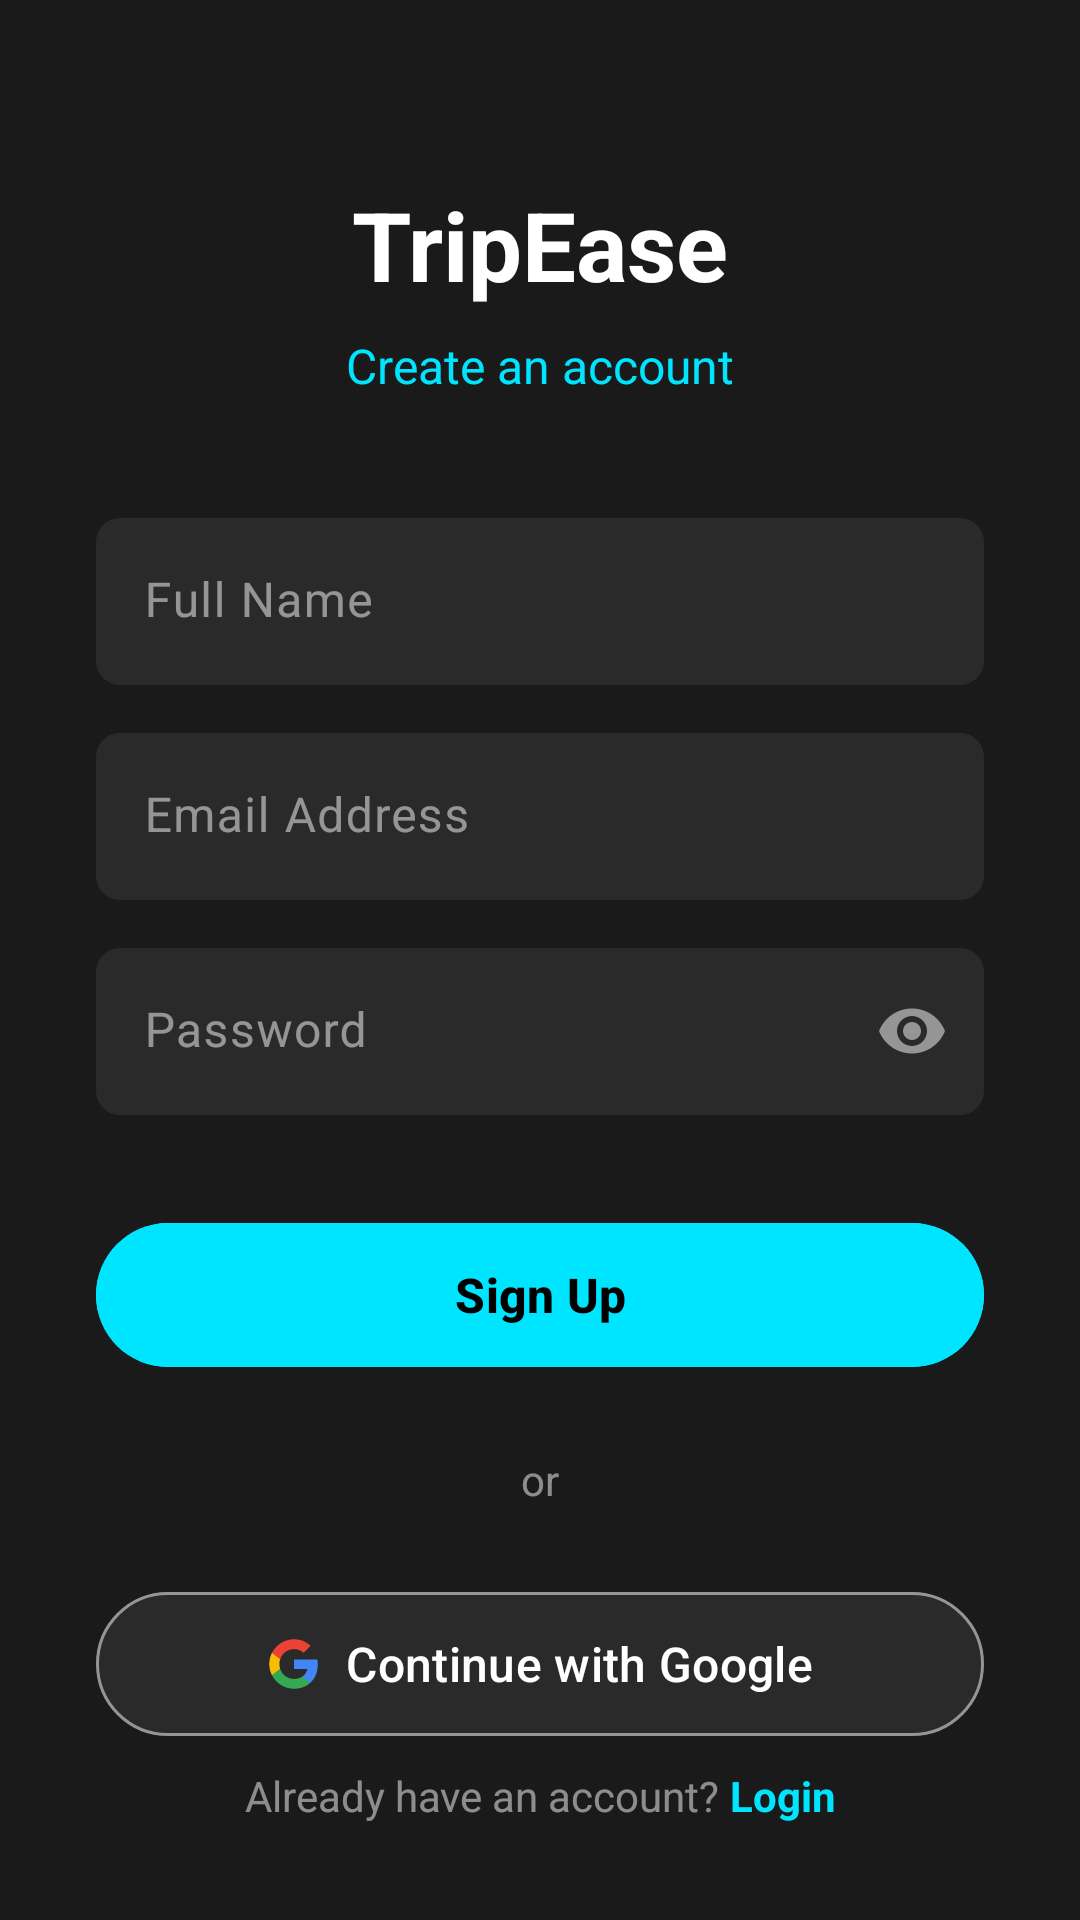

Android layout source for this screen:
<!-- AndroidManifest.xml: activity theme Theme.TripEase -->
<!-- res/layout/activity_register.xml -->
<?xml version="1.0" encoding="utf-8"?>
<androidx.constraintlayout.widget.ConstraintLayout xmlns:android="http://schemas.android.com/apk/res/android"
    xmlns:app="http://schemas.android.com/apk/res-auto"
    xmlns:tools="http://schemas.android.com/tools"
    android:layout_width="match_parent"
    android:layout_height="match_parent"
    android:background="@color/background_color"
    tools:context=".RegisterActivity">

    
    <TextView
        android:id="@+id/tvAppTitle"
        android:layout_width="wrap_content"
        android:layout_height="wrap_content"
        android:text="TripEase"
        android:textColor="@color/text_color"
        android:textSize="32sp"
        android:textStyle="bold"
        android:layout_marginTop="60dp"
        app:layout_constraintEnd_toEndOf="parent"
        app:layout_constraintStart_toStartOf="parent"
        app:layout_constraintTop_toTopOf="parent" />

    
    <TextView
        android:id="@+id/tvCreateAccount"
        android:layout_width="wrap_content"
        android:layout_height="wrap_content"
        android:text="Create an account"
        android:textColor="@color/primary_color"
        android:textSize="16sp"
        android:layout_marginTop="8dp"
        app:layout_constraintEnd_toEndOf="parent"
        app:layout_constraintStart_toStartOf="parent"
        app:layout_constraintTop_toBottomOf="@+id/tvAppTitle" />

    
    <com.google.android.material.textfield.TextInputLayout
        android:id="@+id/tilFullName"
        android:layout_width="0dp"
        android:layout_height="wrap_content"
        android:layout_marginStart="32dp"
        android:layout_marginTop="40dp"
        android:layout_marginEnd="32dp"
        android:hint="Full Name"
        android:textColorHint="@color/text_hint"
        app:boxBackgroundColor="@color/card_background"
        app:boxBackgroundMode="filled"
        app:boxCornerRadiusBottomEnd="8dp"
        app:boxCornerRadiusBottomStart="8dp"
        app:boxCornerRadiusTopEnd="8dp"
        app:boxCornerRadiusTopStart="8dp"
        app:boxStrokeWidth="0dp"
        app:hintTextColor="@color/text_hint"
        app:layout_constraintEnd_toEndOf="parent"
        app:layout_constraintStart_toStartOf="parent"
        app:layout_constraintTop_toBottomOf="@+id/tvCreateAccount">

        <com.google.android.material.textfield.TextInputEditText
            android:id="@+id/etFullName"
            android:layout_width="match_parent"
            android:layout_height="wrap_content"
            android:inputType="textPersonName"
            android:textColor="@color/text_color"
            android:textColorHint="@color/text_hint" />

    </com.google.android.material.textfield.TextInputLayout>

    
    <com.google.android.material.textfield.TextInputLayout
        android:id="@+id/tilEmail"
        android:layout_width="0dp"
        android:layout_height="wrap_content"
        android:layout_marginStart="32dp"
        android:layout_marginTop="16dp"
        android:layout_marginEnd="32dp"
        android:hint="Email Address"
        android:textColorHint="@color/text_hint"
        app:boxBackgroundColor="@color/card_background"
        app:boxBackgroundMode="filled"
        app:boxCornerRadiusBottomEnd="8dp"
        app:boxCornerRadiusBottomStart="8dp"
        app:boxCornerRadiusTopEnd="8dp"
        app:boxCornerRadiusTopStart="8dp"
        app:boxStrokeWidth="0dp"
        app:hintTextColor="@color/text_hint"
        app:layout_constraintEnd_toEndOf="parent"
        app:layout_constraintStart_toStartOf="parent"
        app:layout_constraintTop_toBottomOf="@+id/tilFullName">

        <com.google.android.material.textfield.TextInputEditText
            android:id="@+id/etEmail"
            android:layout_width="match_parent"
            android:layout_height="wrap_content"
            android:inputType="textEmailAddress"
            android:textColor="@color/text_color"
            android:textColorHint="@color/text_hint" />

    </com.google.android.material.textfield.TextInputLayout>

    
    <com.google.android.material.textfield.TextInputLayout
        android:id="@+id/tilPassword"
        android:layout_width="0dp"
        android:layout_height="wrap_content"
        android:layout_marginStart="32dp"
        android:layout_marginTop="16dp"
        android:layout_marginEnd="32dp"
        android:hint="Password"
        android:textColorHint="@color/text_hint"
        app:boxBackgroundColor="@color/card_background"
        app:boxBackgroundMode="filled"
        app:boxCornerRadiusBottomEnd="8dp"
        app:boxCornerRadiusBottomStart="8dp"
        app:boxCornerRadiusTopEnd="8dp"
        app:boxCornerRadiusTopStart="8dp"
        app:boxStrokeWidth="0dp"
        app:hintTextColor="@color/text_hint"
        app:passwordToggleEnabled="true"
        app:passwordToggleTint="@color/text_hint"
        app:layout_constraintEnd_toEndOf="parent"
        app:layout_constraintStart_toStartOf="parent"
        app:layout_constraintTop_toBottomOf="@+id/tilEmail">

        <com.google.android.material.textfield.TextInputEditText
            android:id="@+id/etPassword"
            android:layout_width="match_parent"
            android:layout_height="wrap_content"
            android:inputType="textPassword"
            android:textColor="@color/text_color"
            android:textColorHint="@color/text_hint" />

    </com.google.android.material.textfield.TextInputLayout>

    
    <com.google.android.material.button.MaterialButton
        android:id="@+id/btnSignUp"
        android:layout_width="0dp"
        android:layout_height="56dp"
        android:layout_marginStart="32dp"
        android:layout_marginTop="32dp"
        android:layout_marginEnd="32dp"
        android:backgroundTint="@color/primary_color"
        android:text="Sign Up"
        android:textColor="@color/button_text"
        android:textSize="16sp"
        android:textStyle="bold"
        app:cornerRadius="28dp"
        app:layout_constraintEnd_toEndOf="parent"
        app:layout_constraintStart_toStartOf="parent"
        app:layout_constraintTop_toBottomOf="@+id/tilPassword" />

    
    <TextView
        android:id="@+id/tvOr"
        android:layout_width="wrap_content"
        android:layout_height="wrap_content"
        android:text="or"
        android:textColor="@color/text_hint"
        android:textSize="14sp"
        android:layout_marginTop="24dp"
        app:layout_constraintEnd_toEndOf="parent"
        app:layout_constraintStart_toStartOf="parent"
        app:layout_constraintTop_toBottomOf="@+id/btnSignUp" />

    
    <com.google.android.material.button.MaterialButton
        android:id="@+id/btnGoogleSignIn"
        android:layout_width="0dp"
        android:layout_height="56dp"
        android:layout_marginStart="32dp"
        android:layout_marginTop="24dp"
        android:layout_marginEnd="32dp"
        android:backgroundTint="@color/card_background"
        android:text="Continue with Google"
        android:textColor="@color/text_color"
        android:textSize="16sp"
        app:cornerRadius="28dp"
        app:icon="@drawable/ic_google"
        app:iconGravity="textStart"
        app:iconPadding="8dp"
        app:iconTint="@null"
        app:strokeColor="@color/text_hint"
        app:strokeWidth="1dp"
        app:layout_constraintEnd_toEndOf="parent"
        app:layout_constraintStart_toStartOf="parent"
        app:layout_constraintTop_toBottomOf="@+id/tvOr" />

    
    <LinearLayout
        android:layout_width="wrap_content"
        android:layout_height="wrap_content"
        android:orientation="horizontal"
        android:layout_marginBottom="32dp"
        app:layout_constraintBottom_toBottomOf="parent"
        app:layout_constraintEnd_toEndOf="parent"
        app:layout_constraintStart_toStartOf="parent">

        <TextView
            android:layout_width="wrap_content"
            android:layout_height="wrap_content"
            android:text="Already have an account? "
            android:textColor="@color/text_hint"
            android:textSize="14sp" />

        <TextView
            android:id="@+id/tvLogin"
            android:layout_width="wrap_content"
            android:layout_height="wrap_content"
            android:text="Login"
            android:textColor="@color/primary_color"
            android:textSize="14sp"
            android:textStyle="bold" />

    </LinearLayout>

</androidx.constraintlayout.widget.ConstraintLayout>
<!-- resources referenced by this layout -->
<resources>
  <color name="background_color">#FF1A1A1A</color>
  <color name="button_text">#FF000000</color>
  <color name="card_background">#FF2A2A2A</color>
  <color name="primary_color">#FF00E5FF</color>
  <color name="text_color">#FFFFFFFF</color>
  <color name="text_hint">#80FFFFFF</color>
  <!-- drawable ic_google (drawable) -->
  <?xml version="1.0" encoding="utf-8"?>
  <vector xmlns:android="http://schemas.android.com/apk/res/android"
      android:width="24dp"
      android:height="24dp"
      android:viewportWidth="24"
      android:viewportHeight="24">
      
      <path
          android:fillColor="#4285F4"
          android:pathData="M22.56,12.25c0,-0.78 -0.07,-1.53 -0.2,-2.25H12v4.26h5.92c-0.26,1.37 -1.04,2.53 -2.21,3.31v2.77h3.57c2.08,-1.92 3.28,-4.74 3.28,-8.09z" />
      
      <path
          android:fillColor="#34A853"
          android:pathData="M12,23c2.97,0 5.46,-0.98 7.28,-2.66l-3.57,-2.77c-0.98,0.66 -2.23,1.06 -3.71,1.06 -2.86,0 -5.29,-1.93 -6.16,-4.53H2.18v2.84C3.99,20.53 7.7,23 12,23z" />
      
      <path
          android:fillColor="#FBBC05"
          android:pathData="M5.84,14.09c-0.22,-0.66 -0.35,-1.36 -0.35,-2.09s0.13,-1.43 0.35,-2.09V7.07H2.18C1.43,8.55 1,10.22 1,12s0.43,3.45 1.18,4.93l2.85,-2.22 0.81,-0.62z" />
      
      <path
          android:fillColor="#EA4335"
          android:pathData="M12,5.38c1.62,0 3.06,0.56 4.21,1.64l3.15,-3.15C17.45,2.09 14.97,1 12,1 7.7,1 3.99,3.47 2.18,7.07l3.66,2.84c0.87,-2.6 3.3,-4.53 6.16,-4.53z" />
  </vector>
  <style name="Theme.TripEase" parent="Base.Theme.TripEase" />
  <style name="Base.Theme.TripEase" parent="Theme.Material3.DayNight.NoActionBar">
          
          <item name="colorPrimary">@color/primary_color</item>
          <item name="colorPrimaryDark">@color/primary_dark</item>
          <item name="colorAccent">@color/accent_color</item>
      </style>
  <color name="primary_dark">#FF00B8D4</color>
  <color name="accent_color">#FF00E5FF</color>
</resources>
